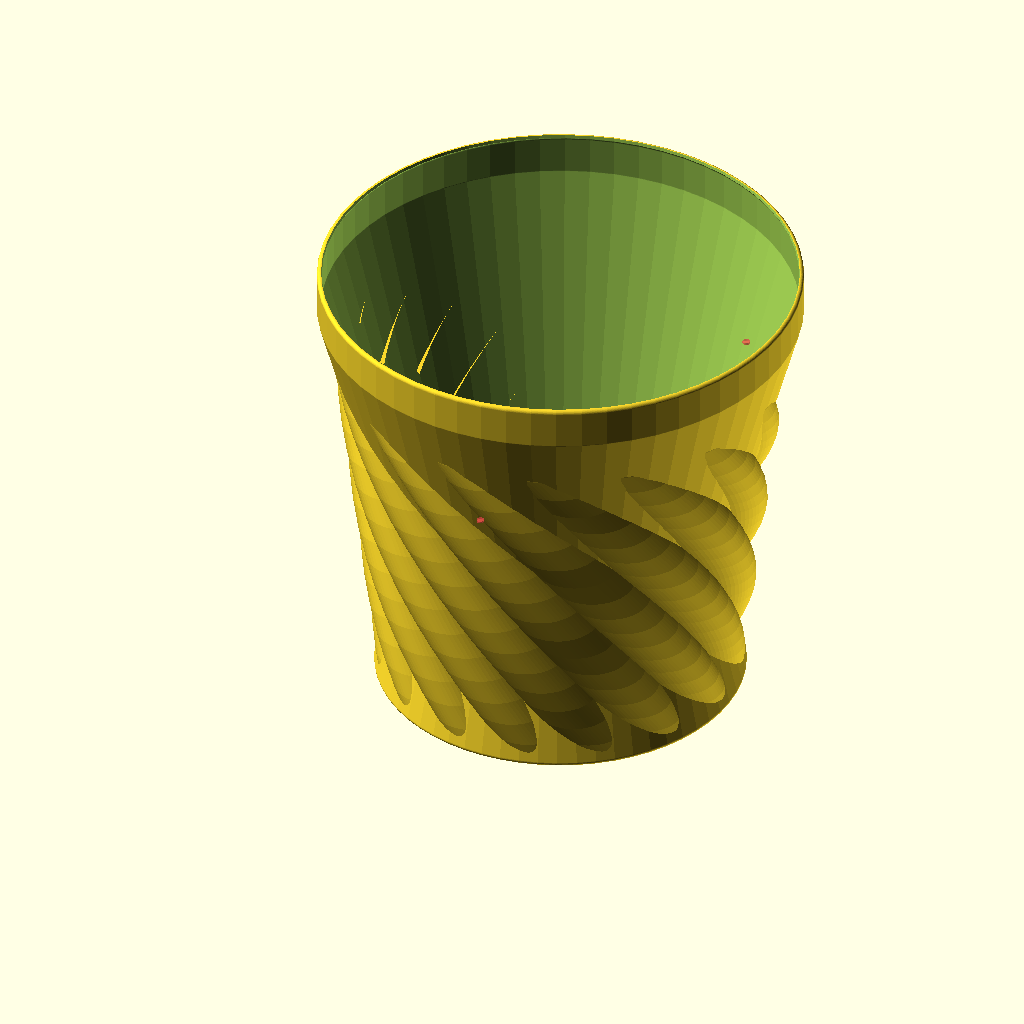
Cell 1: the model at its default parameters.
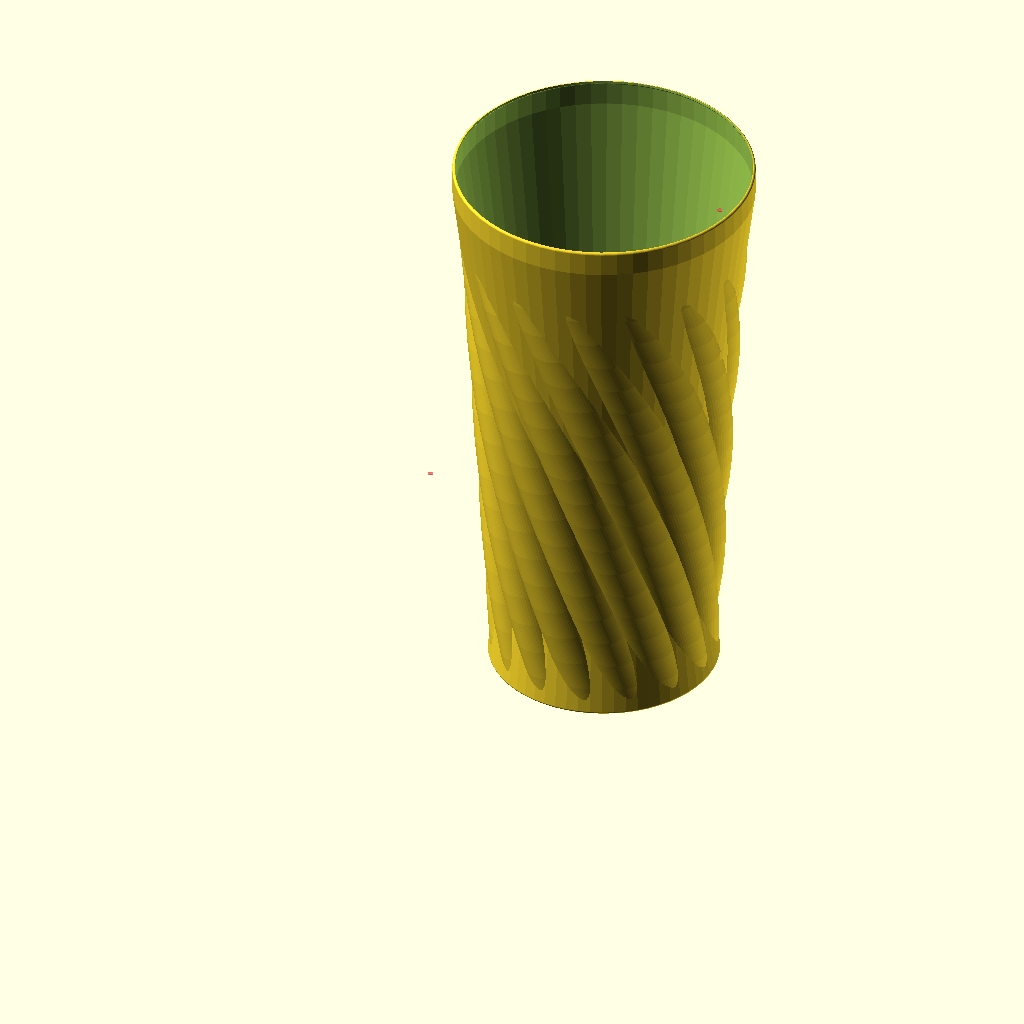
Cell 2: GOLDEN_RATIO = 3.23606797749979 (everything else at default).
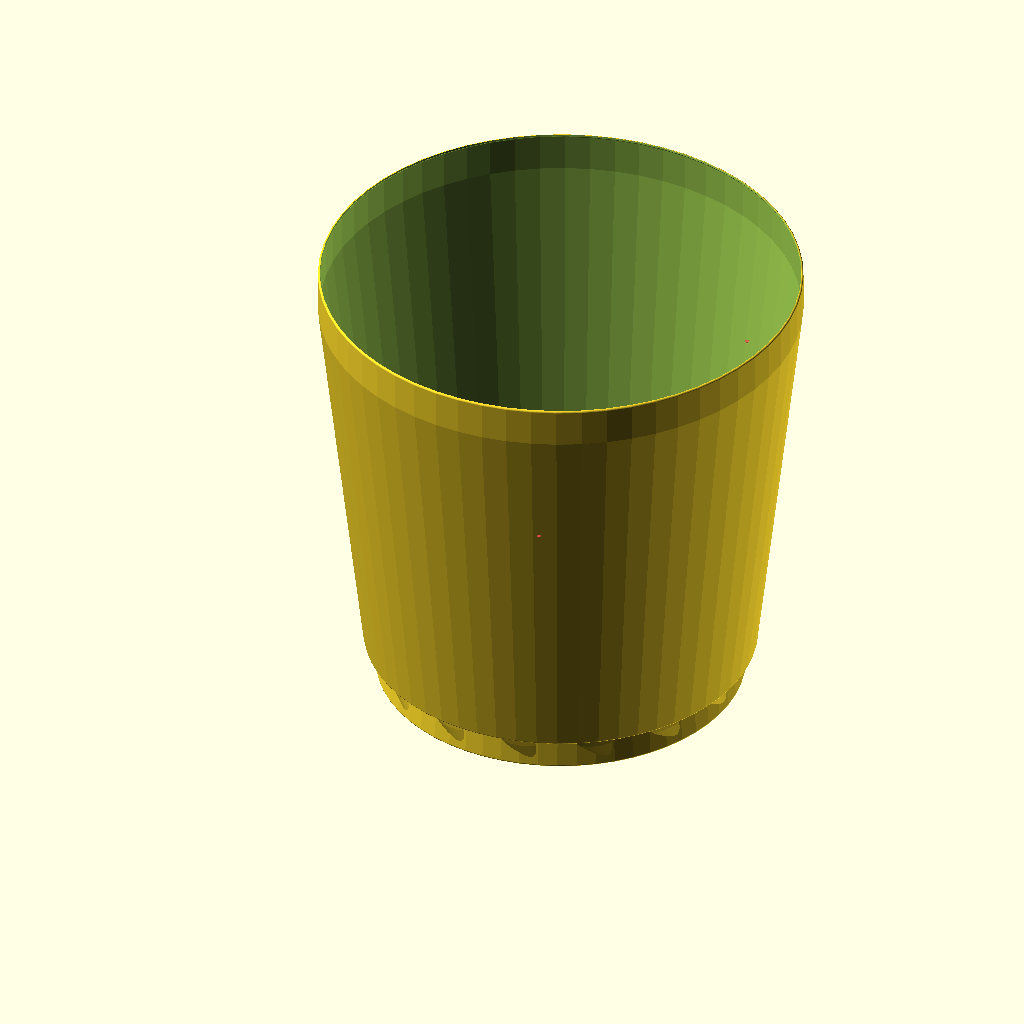
Cell 3: Radius1 = 150 (everything else at default).
The same orthographic view direction (rotation 55°, 0°, 25°; colour scheme Cornfield) for every cell, with the view re-fitted per cell, so scale and position can differ between cells.
The OpenSCAD source (Garden/Planters/WaveStuff2.scad):
/*
    This structure is a circle (R1) surrounded by semi-circles (R2),
        the circles are then extruded and 'rotated' (Twists).
        Ideally only Radius1, Columns and Twists needs to be modified.
            R3 = R1 + R2; R2 => sin(Angle1) * R1.
            Function PointY() is the distance between Ray1 (twist0) and Ray2 (twist1); 
        Adjusting Angle2 affects the size of the columns. 
            including if they overlap or not.
        Brims - having the columns emerge from a floor and into a top.
        Brims are hulled triangle rotate_extrude()
    how to use;
    Radius1 - bottom radius.
    Radius2 - Radius1 plus distance of arc1 - arc2 which is Radius2.
    Scale - ratio from bottom to top.
    Angle1 - the angle of segments from center ([0,0]).
    Angle2 - the angle of segments for circles (columns).
    Twists - in degrees, angle of twist completed in vertical
            extrusion. positive value is clockwise, negative is opposite.
*/
FirstLayerHeight = 0.4;
LayerHeight = 0.32;
LayerCount = 3;
GOLDEN_RATIO = 1.61803398874989484;
$fn=60;
Radius1 = 75;
Scale = 1 + PI/10; //ratio of top over bottom.
Columns = 24; // 
Angle1 = 360/Columns;  //
//Radius2 is dependent on Angle2.
Angle2 = Angle1; //
// Angle2 = Angle1 * 0.61803;
Twists = 120; // Value above 120 will cause slicer to add bottom layer
Radius2 = PointY(Radius1, Angle2);
Radius3 = Radius1 + Radius2;
HullRadius = 2;
Height = Radius1 * 2 * GOLDEN_RATIO;
FloorThickness = FirstLayerHeight +  (LayerCount-1 * LayerHeight);

function DegreeSteps(angle) = 360/angle;
function StepCount(angle) = 360/DegreeSteps(angle);

function PointX(radius, degree) = cos(degree) * radius;
function PointY(radius, degree) = sin(degree) * radius;
function MoveCircleToArcLocation(radius, resolution, index) = 
    [
        PointX(radius, DegreeSteps(resolution) * index), 
        PointY(radius, DegreeSteps(resolution) * index), 
        0
    ];

//BaseBrim 
function BaseBrimX() = PointX(30, Radius2);
function BaseBrimY() = Height/2;
function BaseRadius() = Radius3 - (BaseBrimX()) ;//- (PointX(Radius2, Angle2));
function BaseBevelX() = 
    [
        BaseBrimX(),
        0,
        -BaseBrimX()
    ];
function BaseBevelY() = 
    [
        0,
        BaseBrimY(),
        0
    ];

//TopBrim
function RimX() = BaseBrimX() * Scale;
function RimY() = -BaseBrimY() * Scale;
// function RimRadius1() = (BaseRadius() + 1.24);
function RimRadius2() = (BaseRadius()  * Scale);
function TopRadius() = Radius3 * Scale;
function RimBevelX() = 
    [
        RimX(),
        RimX(),
        RimX() - PointX(60, Radius2)
    ];
function RimBevelY() = 
    [
        -Radius2,
        -Radius2*2,   //This is a magic value.
        -Height
    ];

Build();
module Build(args) 
{
    echo(Height = Height);
    echo(Radius1 = Radius1);
    echo(Radius2 = Radius2);
    echo(Radius3 = Radius3);
    echo( value = PointX(Radius2, Angle2));
    echo(BottomRadius = BaseRadius());
    echo(TopRadius = (Radius3) * Scale);

    echo(Angle1=Angle1, Angle2=Angle2);
    echo(Scale=Scale);

    difference()
    {
        union()
        {
            linear_extrude(height = Height, twist = Twists, scale=Scale)
            union()
            {
                CirclesAroundCircle(Radius1, Angle1, Radius2);
                circle(Radius1);            
            }

            //base
            translate([0,0,2])
            BaseBrim( BaseRadius(), BaseBevelX(), BaseBevelY());

            //Rim
            translate([ 0, 0, (Height + abs(RimBevelY()[0]))])
            Brim2( RimRadius2(), RimBevelX(), RimBevelY());

        }    

            //Rim
            translate([ 0, 0, (Height + abs(RimBevelY()[0]))])
            Brim3( RimRadius2(), RimBevelX(), RimBevelY());

            translate([0,0,Height/2 + FloorThickness])
            cylinder(r1=BaseRadius() + 1.24, r2 = TopRadius() , h=Height, center=true);
    }
     
}

module BaseBrim(radius = BaseRadius(), vX = BaseBrimX(), vY = BaseBrimY())
{
    // echo(mod =  "Brim", vX = vX);
    // echo();
    // echo(mod =  "Brim",vY = vY);
    // echo();

    rotate_extrude()
    translate([radius, 0, 0])
    hull()
    {
        translate([vX[0], vY[0], 0])
        circle(HullRadius);

        translate([vX[1], vY[1], 0])
        circle(HullRadius);

        translate([vX[2], vY[2], 0])
        circle(HullRadius);
    }
}

module Brim2(radius = RimRadius2(), vX = RimBevelX(), vY = RimBevelY())
{
    echo(mod =  "Brim2", radius = radius);
    echo(mod =  "Brim2", vX = vX);
    echo();
    echo(mod =  "Brim2",vY = vY);
    echo();

    rotate_extrude()
    difference()
    {
        translate([radius, 0, 0])
        hull()
        {
            translate([vX[0], vY[0], 0])
            circle(HullRadius);

            translate([vX[1], vY[1], 0])
            #circle(HullRadius);

            translate([vX[2], vY[2], 0])
            #circle(HullRadius);
        }

        translate([0,0,0])
        translate([radius-4, 0, 0])
        hull()
        {
            translate([-radius+4, vY[1], 0])
            circle(HullRadius);

            translate([-radius+4, vY[2], 0])
            circle(HullRadius);

            translate([vX[0], vY[0], 0])
            circle(HullRadius);

            translate([vX[1], vY[1], 0])
            circle(HullRadius);

            translate([vX[2], vY[2], 0])
            circle(HullRadius);
        }
    }
}

module Brim3(radius = RimRadius2(), vX = RimBevelX(), vY = RimBevelY())
{
    echo(mod = "Brim3", vX = vX);
    echo();
    echo(mod = "Brim3", vY = vY);

    rotate_extrude()
    translate([radius-2, -1, 0])
    hull()
    {
        translate([-radius+4, vY[1], 0])
        circle(HullRadius);

        translate([-radius+4, vY[2], 0])
        circle(HullRadius);

        translate([vX[0], vY[0], 0])
        circle(HullRadius);

        translate([vX[1], vY[1], 0])
        circle(HullRadius);

        translate([vX[2], vY[2], 0])
        circle(HullRadius);
    }
}

module CirclesAroundCircle(radius, angle, r2)
{
    echo(radius = radius, angle = angle, Steps = StepCount(angle) );
    for(i = [0: StepCount(angle)])
    {
        translate(MoveCircleToArcLocation(radius, angle, i))
        circle(r2);
    }
}
Customizer parameters (derived from the source; name, type, default, range or options):
FirstLayerHeight: number, default 0.4
LayerHeight: number, default 0.32
LayerCount: number, default 3
GOLDEN_RATIO: number, default 1.618033988749895
Radius1: number, default 75
Columns: number, default 24
Twists: number, default 120
HullRadius: number, default 2
